pico-8 play session: no input (idle)

[t = 1 s] idle ~1s (no d-pad/buttons)
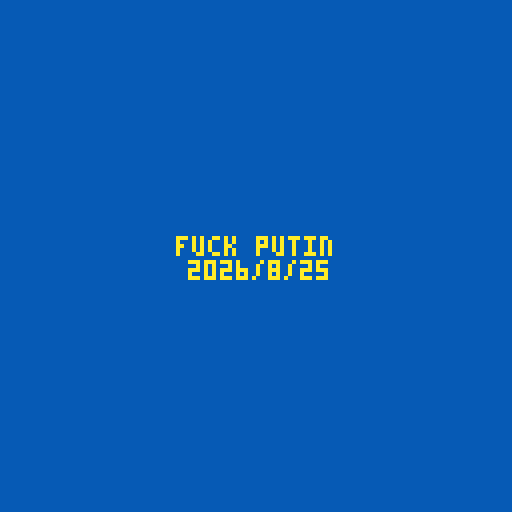
[t = 6 s] idle ~6s (no d-pad/buttons)
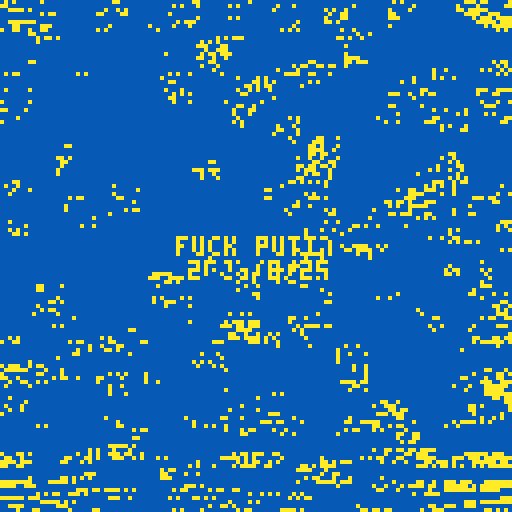
[t = 8 s] idle ~8s (no d-pad/buttons)
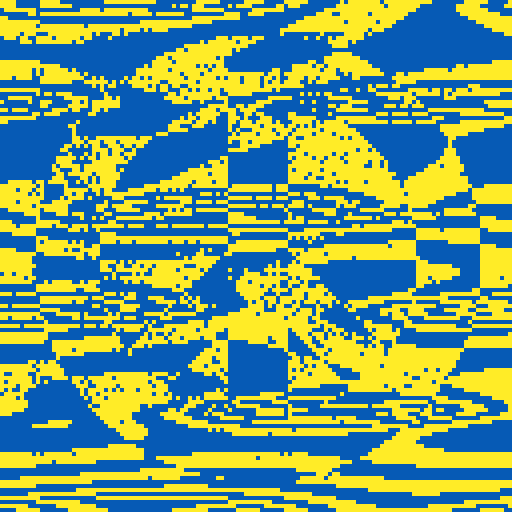

pico-8 cartridge
version 35
__lua__
-- fuck putin
-- alexthescott

-- new seed every day of the year 
srand(31*stat(81)+stat(82)) 

pal({[0]=140,10},1)

t1=rnd()
t2=rnd()
t3=rnd()
t4=rnd()

function bad_square_burn()
	for i=1,34 do
		x=(rnd(16)\1)*8
		y=(rnd(16)\1)*8
		if x!=0 and x!=120 then
			x+=(rnd(min(x,128-x,4))\1)-2
		end
		if y!=0 and y!=120 then
			y+=(rnd(min(y,128-y,4))\1)-2
		end
		
		for i=1,20 do
			rx=x+rnd(8)\1
			ry=y+rnd(8)\1
			v=get_score(rx,ry)
			pset(rx,ry,v)
		end
	end
end	

function good_square_burn()
	for i=1,34 do
		x=(rnd(16)\1)*8
		y=(rnd(16)\1)*8
		
		for i=1,20 do
			rx=x+rnd(8)\1
			ry=y+rnd(8)\1
			v=get_score(rx,ry)
			pset(rx,ry,v)
		end
	end
end

function good_byte_square()
	for i=1,14 do
		x=(rnd(16)\1)*8
		y=(rnd(16)\1)*8
		for rx=x,x+7 do
			for ry=y,y+7 do
				v=get_score(rx,ry)
				pset(rx,ry,v)
			end
		end
	end
end

function perfect_scan()
	for i=1,7 do
		p=-1+rnd(129)
		for y=p,p+1 do
			for x=p%2,127,2 do
				v=get_score(x,y)
				pset(x,y,v)
			end
		end
	end
end

function get_score(x,y)
	v1=1.01+sin(x/128+y/64)*cos(t*t1)
	v2=1.01+(cos(y/128+y/32)*sin(t*t2))/0.5
	v3=1.01+cos(y/128-y/32)/cos(t*t3)
	v4=1.01+sin(y/128)/sin(t*t4)
	v=v1/v2+v3+v4
	d=((x-64)^2+(y-64)^2)^.5
	peace=(d<56 and d>40) or
			(x>56 and x<72 and y>8 and y<120) or
			(y<128-x+10 and y>128-x-10 and x>32 and x<64) or
			(y<x+10 and y>x-10 and x>64 and x<96)
	if(peace)v+=1
	v%=2
	return v
end

t=0.5
vard=rnd(4)\1
year=stat(80)
month=stat(81)
day=stat(82)
cls()
_set_fps(60)
::♥::
if time()<2 then
	print("fuck putin",44,59,1)
	print(year.."/"..month.."/"..day,47,65)
else
	if vard==0 then
			perfect_scan()
		elseif vard==1 then
		 good_square_burn()
		elseif vard==2 then
		 good_byte_square()
		elseif vard==3 then
		 bad_square_burn()
	end
	
	t+=0.00003
end
goto ♥
__gfx__
00000000000000000000000000000000000000000000000000000000000000000000000000000000000000000000000000000000000000000000000000000000
00000000000000000000000000000000000000000000000000000000000000000000000000000000000000000000000000000000000000000000000000000000
00700700000000000000000000000000000000000000000000000000000000000000000000000000000000000000000000000000000000000000000000000000
00077000000000000000000000000000000000000000000000000000000000000000000000000000000000000000000000000000000000000000000000000000
00077000000000000000000000000000000000000000000000000000000000000000000000000000000000000000000000000000000000000000000000000000
00700700000000000000000000000000000000000000000000000000000000000000000000000000000000000000000000000000000000000000000000000000
